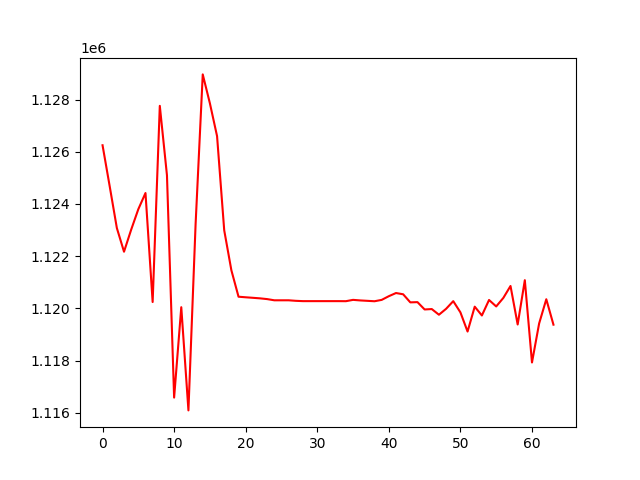

Values plotted in this chart, from the file beside it:
, 0
0, 1126250
1, 1124676
2, 1123079
3, 1122173
4, 1123017
5, 1123802
6, 1124420
7, 1120246
8, 1127759
9, 1125102
10, 1116585
11, 1120048
12, 1116095
13, 1123224
14, 1128964
15, 1127854
16, 1126599
17, 1122992
18, 1121461
19, 1120449
20, 1120427
21, 1120407
22, 1120386
23, 1120358
24, 1120312
25, 1120312
26, 1120312
27, 1120292
28, 1120280
29, 1120280
30, 1120280
31, 1120280
32, 1120280
33, 1120280
34, 1120278
35, 1120328
36, 1120307
37, 1120291
38, 1120275
39, 1120328
40, 1120469
41, 1120590
42, 1120542
43, 1120233
44, 1120242
45, 1119961
46, 1119976
47, 1119759
48, 1119986
49, 1120279
50, 1119850
51, 1119115
52, 1120068
53, 1119731
54, 1120324
55, 1120077
56, 1120404
57, 1120860
58, 1119384
59, 1121082
... 4 more rows
